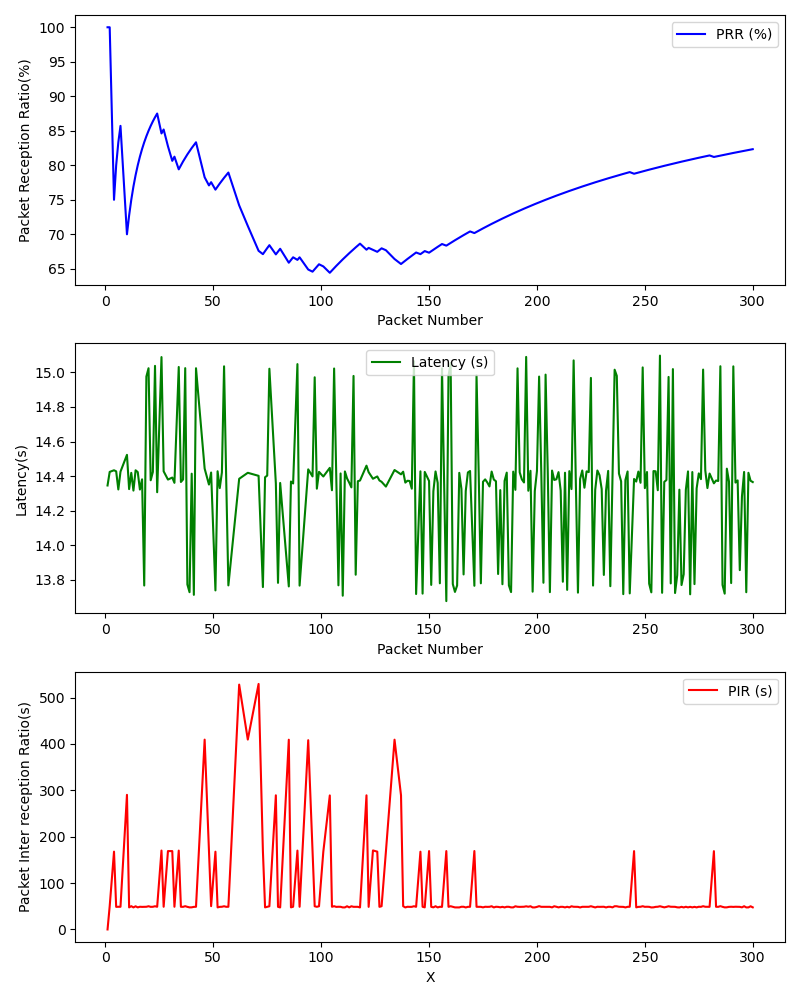

Source data for this figure (header and first rows):
, Timestamp, Packet Number, PRR (%), Latency (ms), PIR (ms), S_Lat, S_Lon, S_Timestamp, S_Alt, S_Speed, R_Lat, R_Lon, R_Timestamp, R_Alt, R_Speed
0, 1709322477, 1, 100.0, 14.35, 0.0, , , , , , , , , , 
1, 1709322478, 2, 100.0, 14.42, 50.14, , , , , , , , , , 
2, 1709322479, 4, 75.0, 14.43, 167.8, , , , , , , , , , 
3, 1709322480, 5, 80.0, 14.43, 48.69, , , , , , , , , , 
4, 1709322480, 6, 83.33, 14.32, 48.91, , , , , , , , , , 
5, 1709322481, 7, 85.71, 14.43, 48.87, , , , , , , , , , 
6, 1709322484, 10, 70.0, 14.52, 290.3, , , , , , , , , , 
7, 1709322484, 11, 72.73, 14.33, 47.59, , , , , , , , , , 
8, 1709322485, 12, 75.0, 14.42, 50.2, , , , , , , , , , 
9, 1709322485, 13, 76.92, 14.32, 47.54, , , , , , , , , , 
10, 1709322486, 14, 78.57, 14.43, 49.95, , , , , , , , , , 
11, 1709322486, 15, 80.0, 14.42, 47.59, , , , , , , , , , 
12, 1709322487, 16, 81.25, 14.32, 48.94, , , , , , , , , , 
13, 1709322487, 17, 82.35, 14.38, 48.66, , , , , , , , , , 
14, 1709322488, 18, 83.33, 13.77, 48.8, , , , , , , , , , 
15, 1709322488, 19, 84.21, 14.98, 48.9, , , , , , , , , , 
16, 1709322489, 20, 85.0, 15.02, 50.06, , , , , , , , , , 
17, 1709322489, 21, 85.71, 14.38, 48.73, , , , , , , , , , 
18, 1709322490, 22, 86.36, 14.42, 48.88, , , , , , , , , , 
19, 1709322490, 23, 86.96, 15.04, 50.04, , , , , , , , , , 
20, 1709322491, 24, 87.5, 14.31, 48.9, , , , , , , , , , 
21, 1709322492, 26, 84.62, 15.09, 170.2, , , , , , , , , , 
22, 1709322493, 27, 85.19, 14.43, 48.92, , , , , , , , , , 
23, 1709322495, 29, 82.76, 14.38, 169, , , , , , , , , , 
24, 1709322496, 31, 80.65, 14.39, 169, , , , , , , , , , 
25, 1709322497, 32, 81.25, 14.36, 48.92, , , , , , , , , , 
26, 1709322498, 34, 79.41, 15.03, 170.1, , , , , , , , , , 
27, 1709322499, 35, 80.0, 14.37, 48.88, , , , , , , , , , 
28, 1709322499, 36, 80.56, 14.38, 48.76, , , , , , , , , , 
29, 1709322500, 37, 81.08, 15.02, 50.16, , , , , , , , , , 
30, 1709322500, 38, 81.58, 13.77, 48.72, , , , , , , , , , 
31, 1709322501, 39, 82.05, 13.73, 47.59, , , , , , , , , , 
32, 1709322501, 40, 82.5, 14.41, 47.7, , , , , , , , , , 
33, 1709322502, 41, 82.93, 13.71, 48.71, , , , , , , , , , 
34, 1709322502, 42, 83.33, 15.02, 48.88, , , , , , , , , , 
35, 1709322506, 46, 78.26, 14.44, 409.4, , , , , , , , , , 
36, 1709322508, 48, 77.08, 14.35, 168.8, , , , , , , , , , 
37, 1709322509, 49, 77.55, 14.42, 50.23, , , , , , , , , , 
38, 1709322510, 51, 76.47, 13.74, 167.7, , , , , , , , , , 
39, 1709322511, 52, 76.92, 14.43, 47.55, , , , , , , , , , 
40, 1709322511, 53, 77.36, 14.33, 48.73, , , , , , , , , , 
41, 1709322512, 54, 77.78, 14.42, 48.92, , , , , , , , , , 
42, 1709322512, 55, 78.18, 15.04, 50.04, , , , , , , , , , 
43, 1709322513, 56, 78.57, 14.38, 48.82, , , , , , , , , , 
44, 1709322513, 57, 78.95, 13.77, 48.93, , , , , , , , , , 
45, 1709322518, 62, 74.19, 14.38, 528.1, , , , , , , , , , 
46, 1709322523, 66, 71.21, 14.42, 409.5, , , , , , , , , , 
47, 1709322528, 71, 67.61, 14.4, 529.5, , , , , , , , , , 
48, 1709322530, 73, 67.12, 13.76, 168.9, , , , , , , , , , 
49, 1709322530, 74, 67.57, 14.39, 47.59, , , , , , , , , , 
50, 1709322531, 75, 68.0, 14.4, 48.88, , , , , , , , , , 
51, 1709322531, 76, 68.42, 15.02, 50.03, , , , , , , , , , 
52, 1709322534, 79, 67.09, 14.36, 289.3, , , , , , , , , , 
53, 1709322534, 80, 67.5, 13.78, 48.78, , , , , , , , , , 
54, 1709322535, 81, 67.9, 14.36, 47.48, , , , , , , , , , 
55, 1709322539, 85, 65.88, 13.76, 409.2, , , , , , , , , , 
56, 1709322539, 86, 66.28, 14.37, 47.65, , , , , , , , , , 
57, 1709322540, 87, 66.67, 14.36, 48.98, , , , , , , , , , 
58, 1709322542, 89, 66.29, 15.05, 170.1, , , , , , , , , , 
59, 1709322542, 90, 66.67, 13.77, 48.87, , , , , , , , , , 
... 187 more rows
